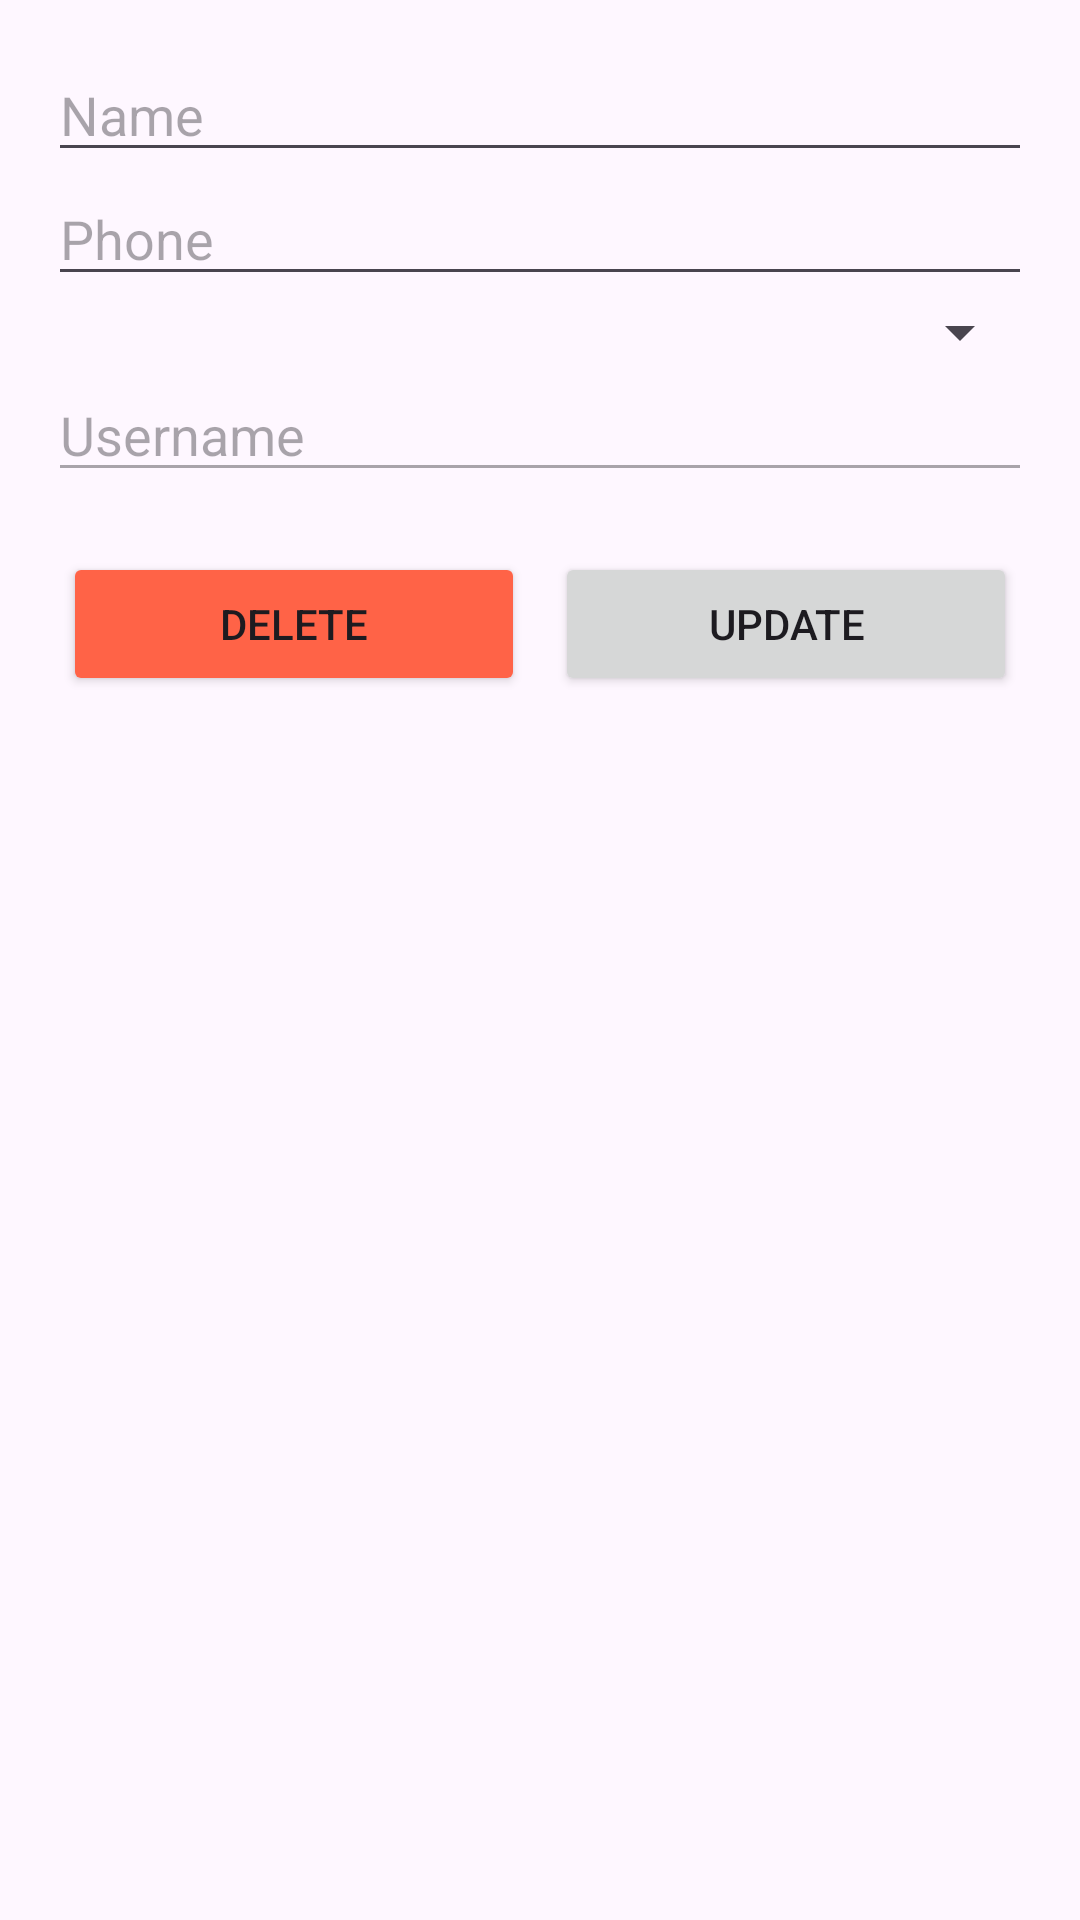

Layout XML and referenced resources for this Android screen:
<!-- AndroidManifest.xml: application theme Theme.Dine_Safe_Android -->
<!-- res/layout/dialog_edit_employee.xml -->
<?xml version="1.0" encoding="utf-8"?>
<LinearLayout xmlns:android="http://schemas.android.com/apk/res/android"
    android:layout_width="match_parent"
    android:layout_height="wrap_content"
    android:orientation="vertical"
    android:padding="16dp">

    <EditText
        android:id="@+id/dialogNameEditText"
        android:layout_width="match_parent"
        android:layout_height="wrap_content"
        android:hint="Name"
        android:inputType="textPersonName"/>

    <EditText
        android:id="@+id/dialogPhoneEditText"
        android:layout_width="match_parent"
        android:layout_height="wrap_content"
        android:hint="Phone"
        android:inputType="phone"/>

    <Spinner
        android:id="@+id/dialogRoleSpinner"
        android:layout_width="match_parent"
        android:layout_height="wrap_content"/>

    <EditText
        android:id="@+id/dialogUsernameEditText"
        android:layout_width="match_parent"
        android:layout_height="wrap_content"
        android:hint="Username"
        android:inputType="text"
        android:enabled="false"/>

    <LinearLayout
        android:layout_width="match_parent"
        android:layout_height="wrap_content"
        android:orientation="horizontal"
        android:layout_marginTop="20dp">






        <Button
            android:id="@+id/dialogDeleteButton"
            android:layout_width="0dp"
            android:layout_marginHorizontal="5dp"
            android:layout_height="wrap_content"
            android:layout_weight="1"
            android:text="Delete"
            android:backgroundTint="#FF6347"/>
        <Button
            android:id="@+id/dialogUpdateButton"
            android:layout_width="0dp"
            android:layout_marginHorizontal="5dp"
            android:layout_height="wrap_content"
            android:layout_weight="1"
            android:text="Update"/>
    </LinearLayout>
</LinearLayout>
<!-- resources referenced by this layout -->
<resources>
  <style name="Theme.Dine_Safe_Android" parent="Base.Theme.Dine_Safe_Android" />
  <style name="Base.Theme.Dine_Safe_Android" parent="Theme.Material3.DayNight.NoActionBar">
          
          
      </style>
</resources>
